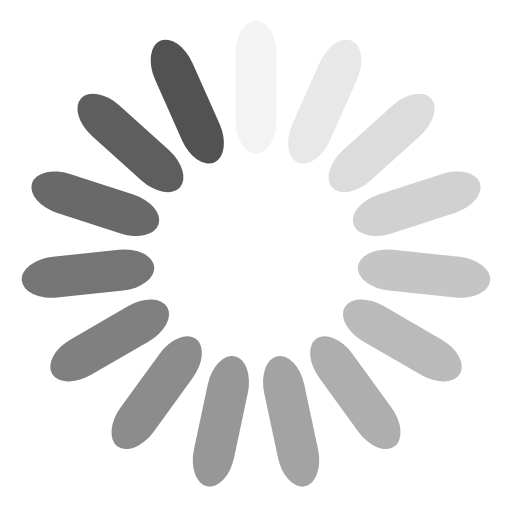
t = 0.00 s
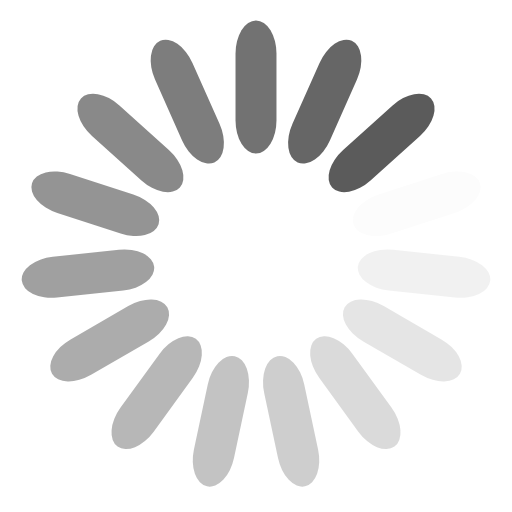
t = 0.36 s
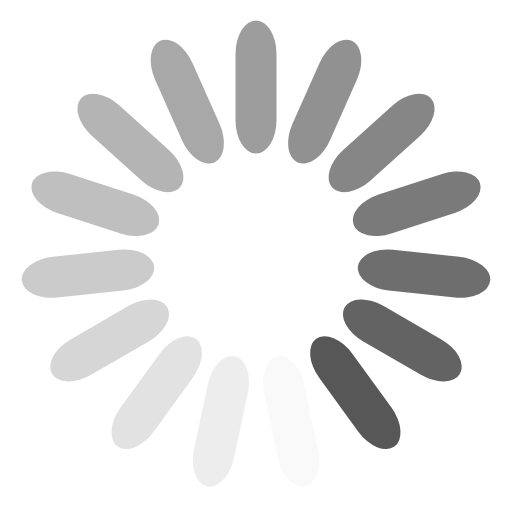
t = 0.71 s
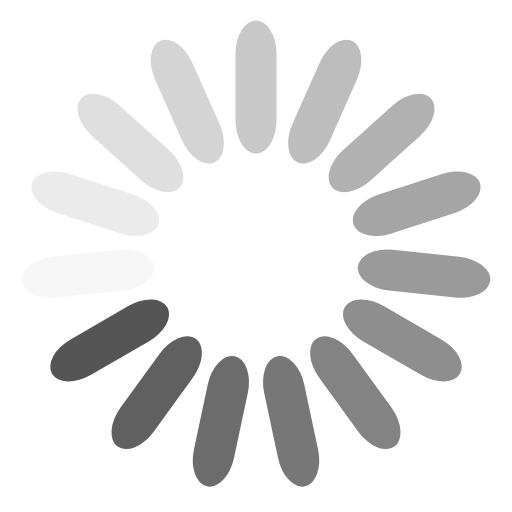
t = 1.07 s

The animated SVG that drew these frames (rendered in a browser with its animation timeline set to each time). Animation: 15 SMIL elements (animate=15); one cycle of 1.43 s, repeats indefinitely.

<?xml version="1.0" encoding="utf-8"?>
<svg xmlns="http://www.w3.org/2000/svg" xmlns:xlink="http://www.w3.org/1999/xlink" style="margin: auto; background: none; display: block; shape-rendering: auto;" width="30px" height="30px" viewBox="0 0 100 100" preserveAspectRatio="xMidYMid">
<g transform="rotate(0 50 50)">
  <rect x="46" y="4" rx="4" ry="6.5" width="8" height="26" fill="#525252">
    <animate attributeName="opacity" values="1;0" keyTimes="0;1" dur="1.4285714285714284s" begin="-1.333333333333333s" repeatCount="indefinite"></animate>
  </rect>
</g><g transform="rotate(24 50 50)">
  <rect x="46" y="4" rx="4" ry="6.5" width="8" height="26" fill="#525252">
    <animate attributeName="opacity" values="1;0" keyTimes="0;1" dur="1.4285714285714284s" begin="-1.238095238095238s" repeatCount="indefinite"></animate>
  </rect>
</g><g transform="rotate(48 50 50)">
  <rect x="46" y="4" rx="4" ry="6.5" width="8" height="26" fill="#525252">
    <animate attributeName="opacity" values="1;0" keyTimes="0;1" dur="1.4285714285714284s" begin="-1.1428571428571426s" repeatCount="indefinite"></animate>
  </rect>
</g><g transform="rotate(72 50 50)">
  <rect x="46" y="4" rx="4" ry="6.5" width="8" height="26" fill="#525252">
    <animate attributeName="opacity" values="1;0" keyTimes="0;1" dur="1.4285714285714284s" begin="-1.0476190476190474s" repeatCount="indefinite"></animate>
  </rect>
</g><g transform="rotate(96 50 50)">
  <rect x="46" y="4" rx="4" ry="6.5" width="8" height="26" fill="#525252">
    <animate attributeName="opacity" values="1;0" keyTimes="0;1" dur="1.4285714285714284s" begin="-0.9523809523809522s" repeatCount="indefinite"></animate>
  </rect>
</g><g transform="rotate(120 50 50)">
  <rect x="46" y="4" rx="4" ry="6.5" width="8" height="26" fill="#525252">
    <animate attributeName="opacity" values="1;0" keyTimes="0;1" dur="1.4285714285714284s" begin="-0.857142857142857s" repeatCount="indefinite"></animate>
  </rect>
</g><g transform="rotate(144 50 50)">
  <rect x="46" y="4" rx="4" ry="6.5" width="8" height="26" fill="#525252">
    <animate attributeName="opacity" values="1;0" keyTimes="0;1" dur="1.4285714285714284s" begin="-0.7619047619047618s" repeatCount="indefinite"></animate>
  </rect>
</g><g transform="rotate(168 50 50)">
  <rect x="46" y="4" rx="4" ry="6.5" width="8" height="26" fill="#525252">
    <animate attributeName="opacity" values="1;0" keyTimes="0;1" dur="1.4285714285714284s" begin="-0.6666666666666665s" repeatCount="indefinite"></animate>
  </rect>
</g><g transform="rotate(192 50 50)">
  <rect x="46" y="4" rx="4" ry="6.5" width="8" height="26" fill="#525252">
    <animate attributeName="opacity" values="1;0" keyTimes="0;1" dur="1.4285714285714284s" begin="-0.5714285714285713s" repeatCount="indefinite"></animate>
  </rect>
</g><g transform="rotate(216 50 50)">
  <rect x="46" y="4" rx="4" ry="6.5" width="8" height="26" fill="#525252">
    <animate attributeName="opacity" values="1;0" keyTimes="0;1" dur="1.4285714285714284s" begin="-0.4761904761904761s" repeatCount="indefinite"></animate>
  </rect>
</g><g transform="rotate(240 50 50)">
  <rect x="46" y="4" rx="4" ry="6.5" width="8" height="26" fill="#525252">
    <animate attributeName="opacity" values="1;0" keyTimes="0;1" dur="1.4285714285714284s" begin="-0.3809523809523809s" repeatCount="indefinite"></animate>
  </rect>
</g><g transform="rotate(264 50 50)">
  <rect x="46" y="4" rx="4" ry="6.5" width="8" height="26" fill="#525252">
    <animate attributeName="opacity" values="1;0" keyTimes="0;1" dur="1.4285714285714284s" begin="-0.28571428571428564s" repeatCount="indefinite"></animate>
  </rect>
</g><g transform="rotate(288 50 50)">
  <rect x="46" y="4" rx="4" ry="6.5" width="8" height="26" fill="#525252">
    <animate attributeName="opacity" values="1;0" keyTimes="0;1" dur="1.4285714285714284s" begin="-0.19047619047619044s" repeatCount="indefinite"></animate>
  </rect>
</g><g transform="rotate(312 50 50)">
  <rect x="46" y="4" rx="4" ry="6.5" width="8" height="26" fill="#525252">
    <animate attributeName="opacity" values="1;0" keyTimes="0;1" dur="1.4285714285714284s" begin="-0.09523809523809522s" repeatCount="indefinite"></animate>
  </rect>
</g><g transform="rotate(336 50 50)">
  <rect x="46" y="4" rx="4" ry="6.5" width="8" height="26" fill="#525252">
    <animate attributeName="opacity" values="1;0" keyTimes="0;1" dur="1.4285714285714284s" begin="0s" repeatCount="indefinite"></animate>
  </rect>
</g>
<!-- [ldio] generated by https://loading.io/ --></svg>